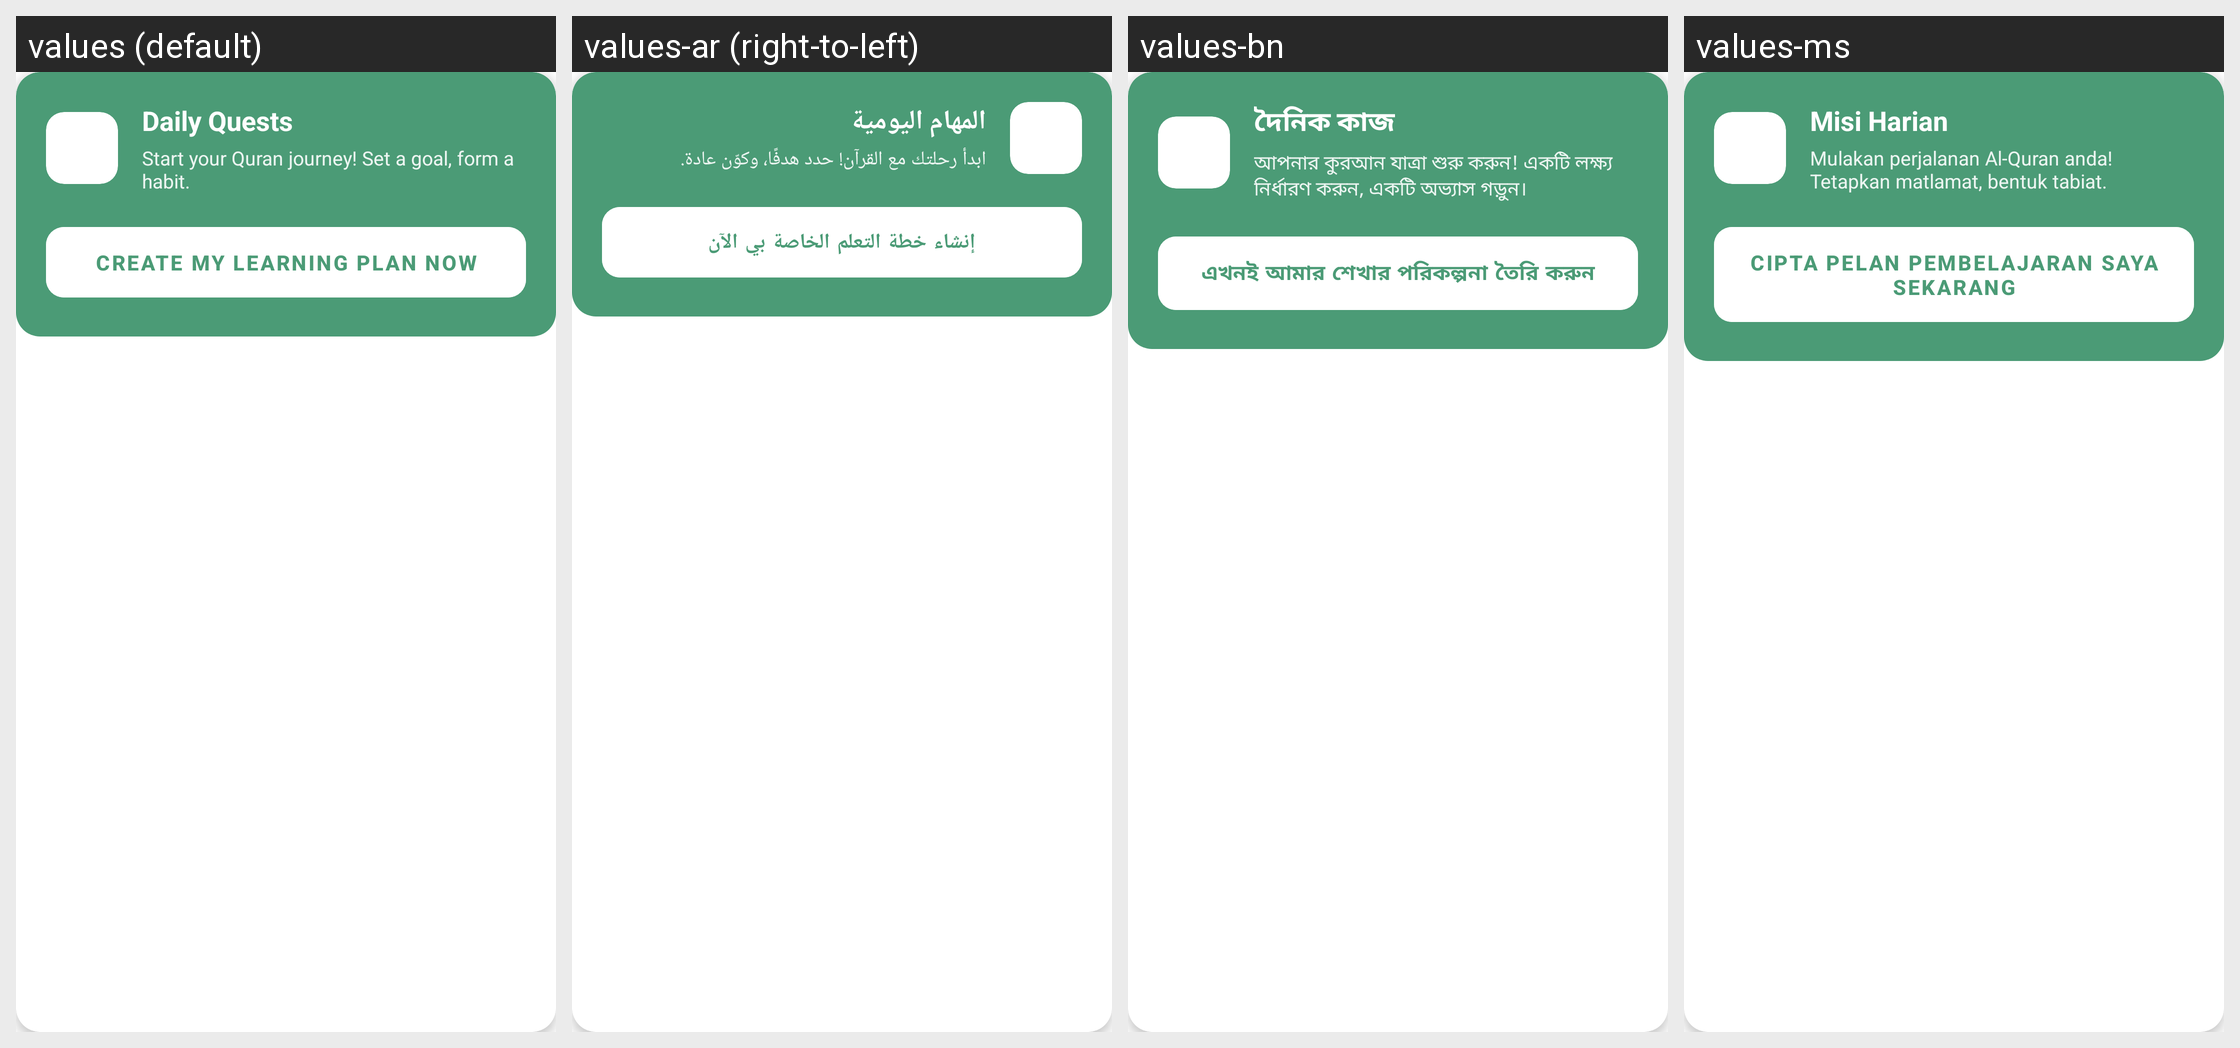

Locale-by-locale string values for the Android screen shown in this grid:
Android screen res/layout/layout_daily_quests_card.xml rendered under 4 locales, left to right: values (default), values-ar (right-to-left), values-bn, values-ms. Device: Nexus 5 (rendered at 1080×1920; each locale shown at half size, 540×960, under a caption strip naming it); theme AppTheme.
Other locales in the repository, not shown: values-in, values-tr, values-ur.
Strings drawn on this screen, with the default value and each locale's value (text and hints the layout hard-codes, and strings that could not be matched under every locale, appear in the picture but are not listed):

daily_quests
  values: Daily Quests
  values-ar: المهام اليومية
  values-bn: দৈনিক কাজ
  values-ms: Misi Harian

daily_quests_description
  values: Start your Quran journey! Set a goal, form a habit.
  values-ar: ابدأ رحلتك مع القرآن! حدد هدفًا، وكوّن عادة.
  values-bn: আপনার কুরআন যাত্রা শুরু করুন! একটি লক্ষ্য নির্ধারণ করুন, একটি অভ্যাস গড়ুন।
  values-ms: Mulakan perjalanan Al-Quran anda! Tetapkan matlamat, bentuk tabiat.

create_learning_plan
  values: Create My Learning Plan Now
  values-ar: إنشاء خطة التعلم الخاصة بي الآن
  values-bn: এখনই আমার শেখার পরিকল্পনা তৈরি করুন
  values-ms: Cipta Pelan Pembelajaran Saya Sekarang
